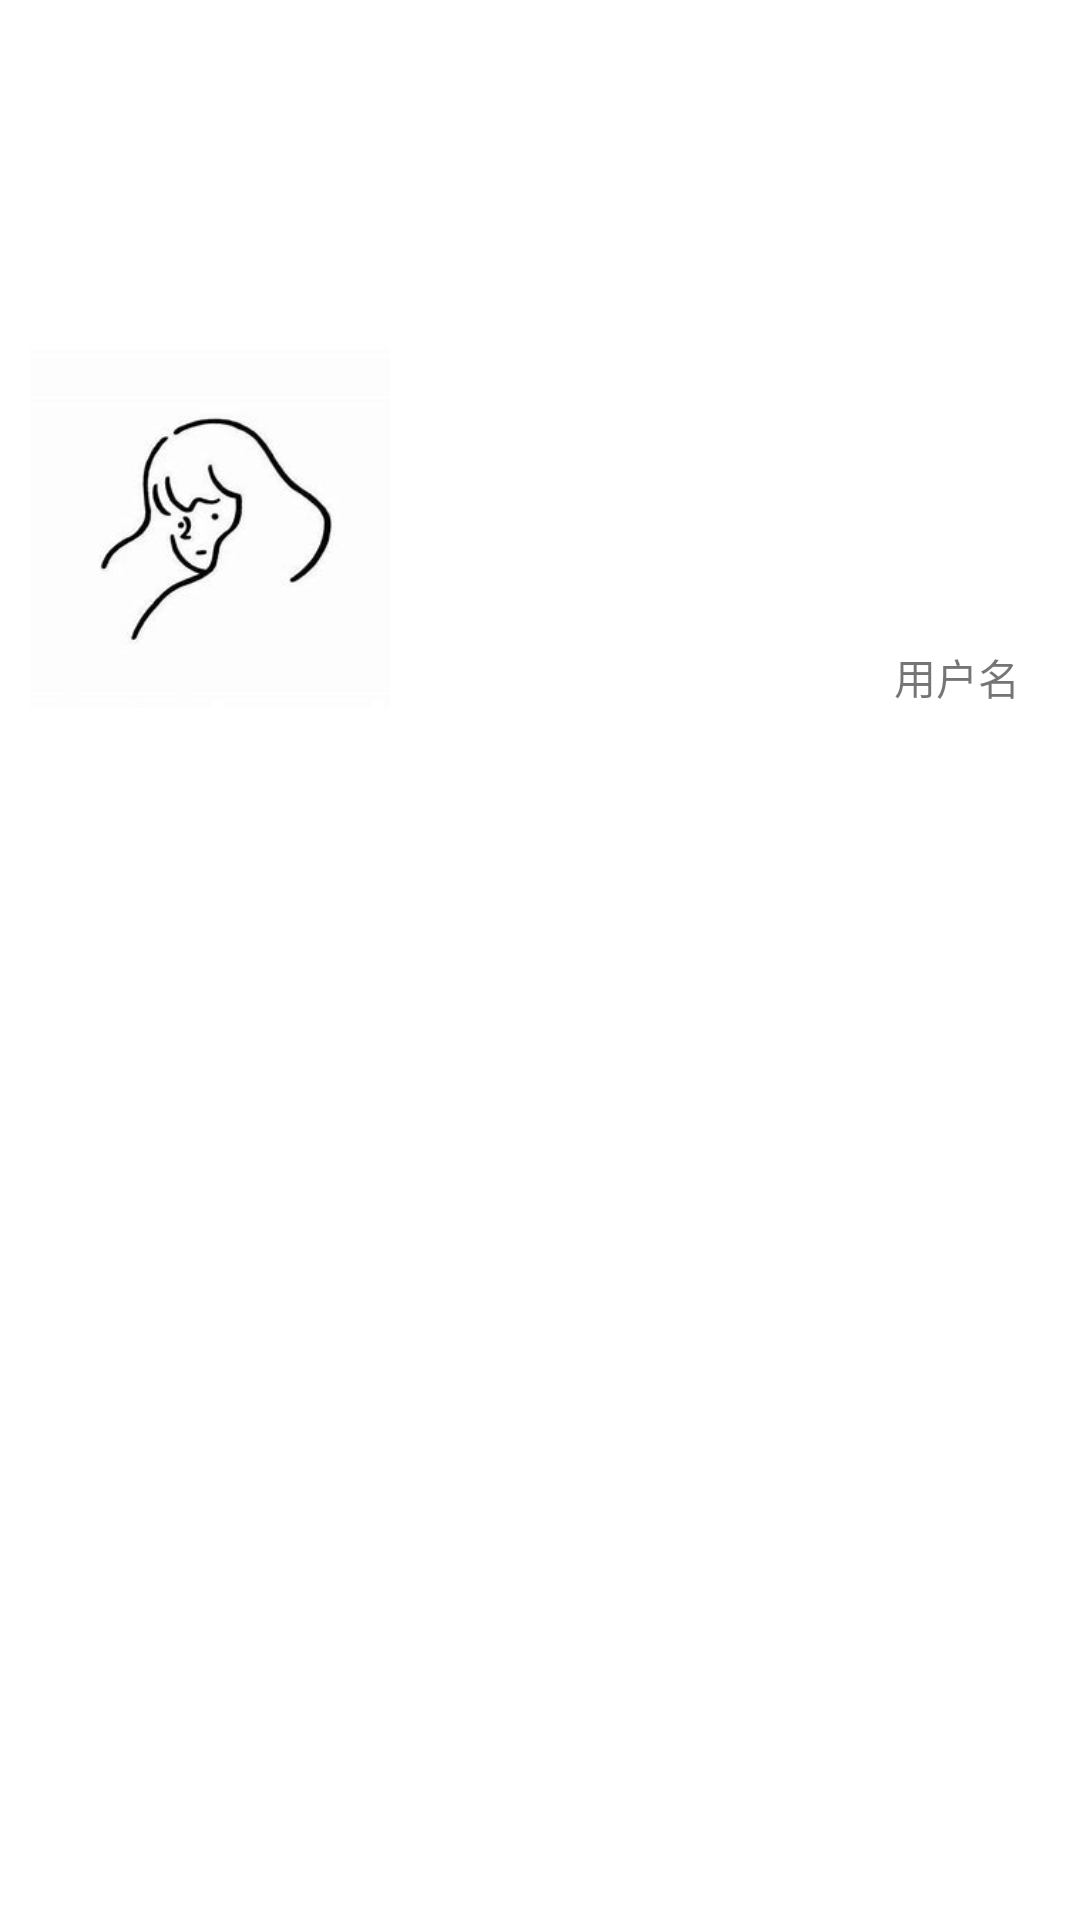

This screen was rendered from an Android layout file. Write that file and the resources it references.
<!-- AndroidManifest.xml: application theme Theme.MyTime -->
<!-- res/layout/fragment_user_info.xml -->
<?xml version="1.0" encoding="utf-8"?>
<LinearLayout xmlns:android="http://schemas.android.com/apk/res/android"
    xmlns:tools="http://schemas.android.com/tools"
    android:layout_width="match_parent"
    android:layout_height="match_parent"
    tools:context=".fragment.UserInfoFragment"
    android:orientation="vertical">


        <LinearLayout
            android:layout_width="match_parent"
            android:layout_height="0dp"
            android:layout_weight="2"
            android:orientation="horizontal"
            android:background="@color/white">

            <ImageView
                android:layout_marginStart="10dp"
                android:layout_marginBottom="20dp"
                android:layout_width="120dp"
                android:layout_height="120dp"
                android:layout_gravity="bottom"
                android:scaleType="fitXY"
                android:src="@drawable/user_11"
                />
            <LinearLayout
                android:layout_width="match_parent"
                android:orientation="horizontal"
                android:gravity="right"
                android:layout_height="match_parent"
                tools:ignore="RtlHardcoded">
                <TextView
                    android:id="@+id/userNameTextView"
                    android:layout_width="wrap_content"
                    android:layout_height="wrap_content"
                    android:layout_gravity="bottom"
                    android:layout_marginBottom="10dp"
                    android:layout_marginEnd="20dp"
                    android:text="用户名"/>
            </LinearLayout>



        </LinearLayout>

        <LinearLayout
            android:layout_width="match_parent"
            android:layout_height="0dp"
            android:layout_weight="3">
            <ListView
                android:id="@+id/tool_list"
                android:layout_width="match_parent"
                android:layout_height="match_parent"/>

        </LinearLayout>





</LinearLayout>
<!-- resources referenced by this layout -->
<resources>
  <color name="white">#FFFFFFFF</color>
  <!-- drawable user_11: jpg bitmap (drawable, 4882 bytes) -->
  <style name="Theme.MyTime" parent="Theme.MaterialComponents.DayNight.NoActionBar">
          
          <item name="colorPrimary">@color/purple_500</item>
          <item name="colorPrimaryVariant">@color/purple_700</item>
          <item name="colorOnPrimary">@color/white</item>
          
          <item name="colorSecondary">@color/teal_200</item>
          <item name="colorSecondaryVariant">@color/teal_700</item>
          <item name="colorOnSecondary">@color/black</item>
          
          <item name="android:statusBarColor" tools:targetApi="l">?attr/colorPrimaryVariant</item>
          
      </style>
  <color name="purple_500">#FF6200EE</color>
  <color name="purple_700">#FF3700B3</color>
  <color name="teal_200">#FF03DAC5</color>
  <color name="teal_700">#FF018786</color>
  <color name="black">#FF000000</color>
</resources>
